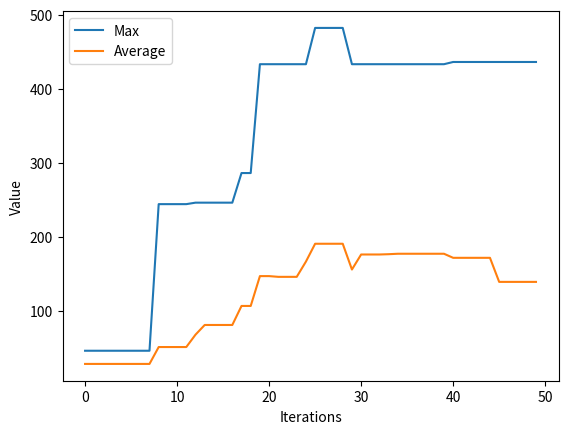

This figure's Python source:
import matplotlib.pyplot as plt
import math
import random
size = 10
a = [0]*size

for i in range(0, size):
    a[i] = random.randrange(1, 50)
print(a)


def fitness(x):

    return x*x+1


def param(a):
    return fitness(a)


def func_util(a):
    sum = 0
    max = 0
    for i in range(0, size):
        if(max < a[i]):
            max = a[i]
        sum += a[i]

    avg = sum/size
    return avg, max, sum


prob_mut = 0.3
prob_c = 0.7


def crossover(parent1, parent2):
    if(random.random() < prob_c):
        return parent1, parent2
    child1 = 0
    child2 = 0
    mid = random.randrange(0, size-1)
    # print(f'{mid}')
    p1 = parent1
    p2 = parent2
    p1_bits = [0]*size
    p2_bits = [0]*size
    for j in range(0, size):
        p1_bits[j] = p1 % 2
        p2_bits[j] = p2 % 2
        p1 = int(p1/2)
        p2 = int(p2/2)
    mult = 1
    for j in range(0, mid+1):
        child1 += p1_bits[j]*mult
        child2 += p2_bits[j]*mult
        mult = mult*2
    for j in range(mid+1, size):
        child1 += p2_bits[j]*mult
        child2 += p1_bits[j]*mult
        mult = mult*2

    return child1, child2


def mutation(a):
    new_a = a
    mid = random.randrange(0, size-1)
    new_a[mid] = random.randrange(1, 2**(size - 1)-1)

    return new_a


average_obs = []
maximum_obs = []
sum_obs = []
for itr in range(0, 50):
    new_a = []
    avg, max, sum = func_util(a)
    average_obs.append(avg)
    maximum_obs.append(max)
    sum_obs.append(sum)
    a.sort(reverse=True, key=param)
    for i in range(0, size, 2):
        child1, child2 = crossover(a[i], a[i+1])

        new_a.append(child1)
        new_a.append(child2)

    if(random.random() < prob_mut):
        new_a = mutation(new_a)
        a = new_a
    print(a)

print(average_obs)
print(maximum_obs)


plt.xlabel('Iterations')
plt.ylabel('Value')
plt.plot(maximum_obs, label="Max")
plt.plot(average_obs, label='Average')
plt.legend()
plt.savefig('plt.png')
